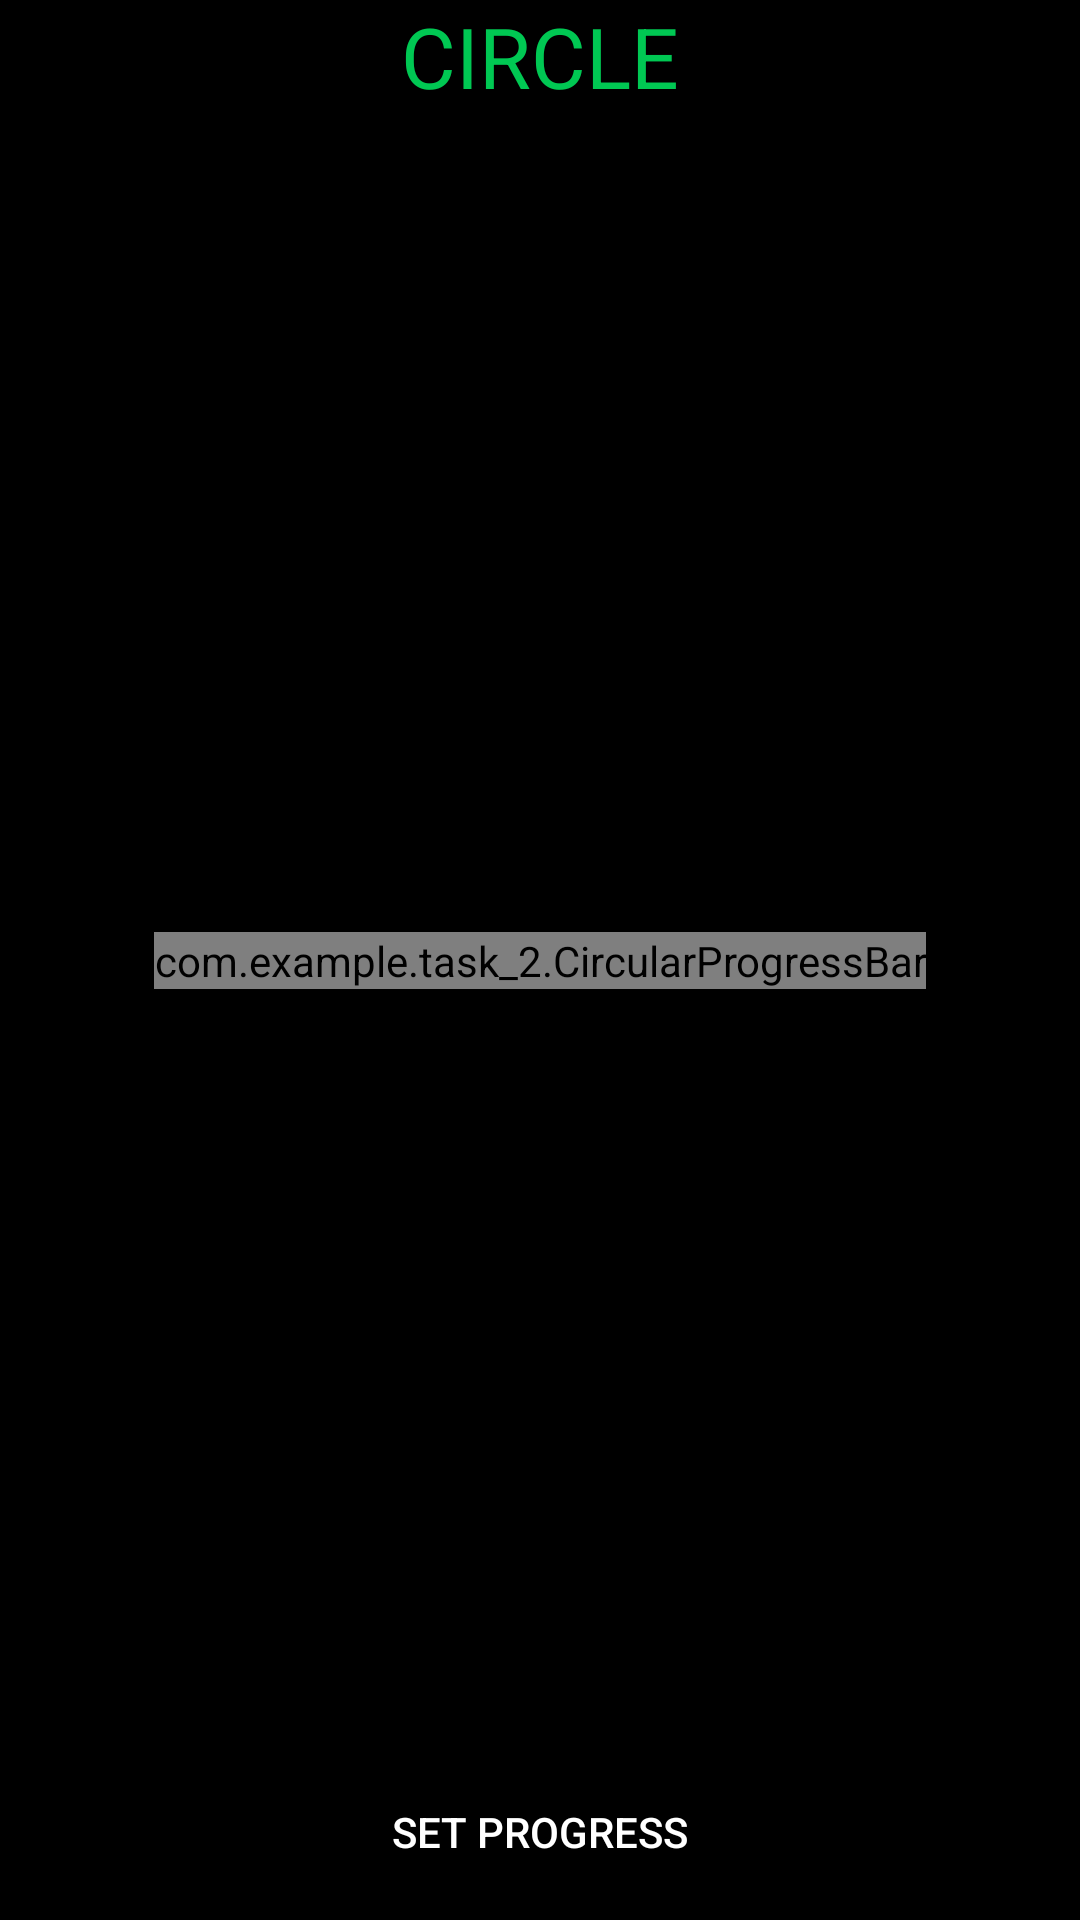

Layout XML and referenced resources for this Android screen:
<!-- AndroidManifest.xml: application theme Theme.Task_2 -->
<!-- res/layout/detail_activity.xml -->
<?xml version="1.0" encoding="utf-8"?>
<androidx.constraintlayout.widget.ConstraintLayout xmlns:android="http://schemas.android.com/apk/res/android"
    xmlns:app="http://schemas.android.com/apk/res-auto"
    xmlns:tools="http://schemas.android.com/tools"
    android:id="@+id/main"
    android:layout_width="match_parent"
    android:layout_height="match_parent"
    android:background="@color/black"
    tools:context=".Detail_Activity">

    <com.example.task_2.CircularProgressBar
        android:id="@+id/circularProgressBar"
        android:layout_width="wrap_content"
        android:layout_height="wrap_content"
        app:layout_constraintBottom_toBottomOf="parent"
        app:layout_constraintEnd_toEndOf="parent"
        app:layout_constraintStart_toStartOf="parent"
        app:layout_constraintTop_toTopOf="parent"
        app:startAngle="270"
        app:size="300"
        app:trackWidth="50"
        app:percentageDivider="100"/>


    <TextView
        android:id="@+id/circle"
        android:layout_width="wrap_content"
        android:layout_height="wrap_content"
        android:gravity="center"
        android:text="CIRCLE"
        android:textColor="@color/green"
        android:textSize="28sp"
        app:layout_constraintEnd_toEndOf="parent"
        app:layout_constraintStart_toStartOf="parent"
        tools:ignore="MissingConstraints" />

    <Button
        android:id="@+id/btnSetProgress"
        android:padding="20dp"
        android:layout_width="wrap_content"
        android:layout_height="wrap_content"
        android:text="@string/set_progress"
        android:textColor="@color/white"
        android:background="@drawable/round_button"
        app:layout_constraintBottom_toBottomOf="parent"
        app:layout_constraintEnd_toEndOf="parent"
        app:layout_constraintStart_toStartOf="parent" />

    <TextView
        android:id="@+id/tvProgress"
        android:layout_width="wrap_content"
        android:layout_height="wrap_content"
        android:textSize="28sp"
        android:textColor="@color/white"
        app:layout_constraintBottom_toBottomOf="parent"
        app:layout_constraintEnd_toEndOf="parent"
        app:layout_constraintStart_toStartOf="parent"
        app:layout_constraintTop_toTopOf="parent"/>

</androidx.constraintlayout.widget.ConstraintLayout>
<!-- resources referenced by this layout -->
<resources>
  <color name="black">#FF000000</color>
  <color name="green">#00C853</color>
  <color name="white">#FFFFFFFF</color>
  <string name="set_progress">Set Progress</string>
  <style name="Theme.Task_2" parent="Base.Theme.Task_2" />
  <style name="Base.Theme.Task_2" parent="Theme.AppCompat.DayNight.NoActionBar">
          
          
      </style>
</resources>
